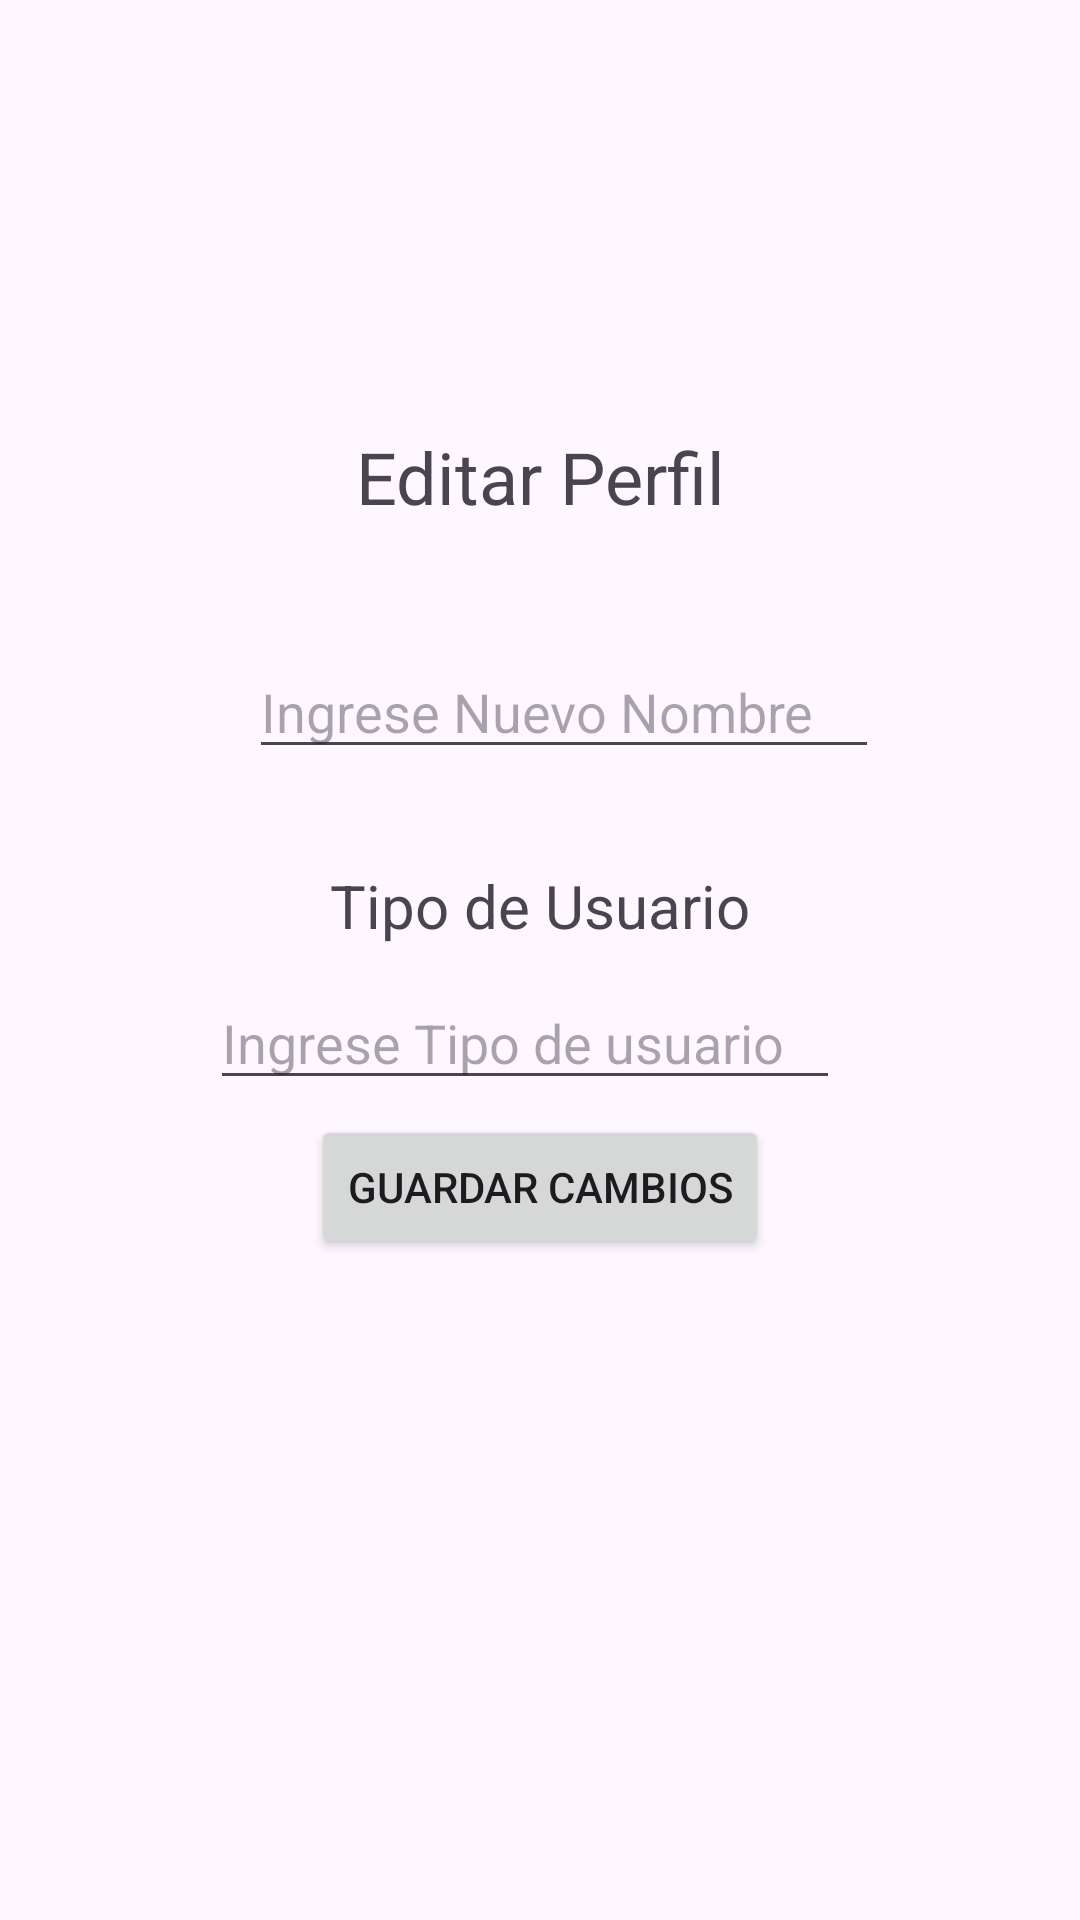

Reconstruct the res/layout file that produces this screen, plus the resources it refers to.
<!-- AndroidManifest.xml: application theme Theme.ProyectoFinalMQTT -->
<!-- res/layout/activity_editar_perfil.xml -->
<?xml version="1.0" encoding="utf-8"?>
<androidx.constraintlayout.widget.ConstraintLayout
    xmlns:android="http://schemas.android.com/apk/res/android"
    xmlns:tools="http://schemas.android.com/tools"
    xmlns:app="http://schemas.android.com/apk/res-auto"
    android:id="@+id/main"
    android:layout_width="match_parent"
    android:layout_height="match_parent"
    tools:context=".EditarPerfilActivity">

    <TextView
        android:id="@+id/tituloEditarPerfil"
        android:layout_width="wrap_content"
        android:layout_height="wrap_content"
        android:layout_marginStart="144dp"
        android:layout_marginTop="186dp"
        android:layout_marginEnd="144dp"
        android:layout_marginBottom="20dp"
        android:text="Editar Perfil"
        android:textSize="24sp"
        app:layout_constraintBottom_toTopOf="@+id/editTextNombre"
        app:layout_constraintEnd_toEndOf="parent"
        app:layout_constraintStart_toStartOf="parent"
        app:layout_constraintTop_toTopOf="parent" />

    <EditText
        android:id="@+id/editTextNombre"
        android:layout_width="wrap_content"
        android:layout_height="wrap_content"
        android:layout_marginStart="109dp"
        android:layout_marginTop="20dp"
        android:layout_marginEnd="93dp"
        android:layout_marginBottom="21dp"
        android:ems="10"
        android:hint="Ingrese Nuevo Nombre"
        android:inputType="text"
        app:layout_constraintBottom_toTopOf="@+id/textViewTipoUsuario"
        app:layout_constraintEnd_toEndOf="parent"
        app:layout_constraintStart_toStartOf="parent"
        app:layout_constraintTop_toBottomOf="@+id/tituloEditarPerfil" />

    <TextView
        android:id="@+id/textViewTipoUsuario"
        android:layout_width="wrap_content"
        android:layout_height="wrap_content"
        android:layout_marginStart="135dp"
        android:layout_marginTop="11dp"
        android:layout_marginEnd="135dp"
        android:layout_marginBottom="2dp"
        android:text="Tipo de Usuario"
        android:textSize="20sp"
        app:layout_constraintBottom_toTopOf="@+id/editTextTipoUsuario"
        app:layout_constraintEnd_toEndOf="parent"
        app:layout_constraintStart_toStartOf="parent"
        app:layout_constraintTop_toBottomOf="@+id/editTextNombre" />

    <EditText
        android:id="@+id/editTextTipoUsuario"
        android:layout_width="wrap_content"
        android:layout_height="wrap_content"
        android:layout_marginStart="96dp"
        android:layout_marginTop="8dp"
        android:layout_marginEnd="106dp"
        android:layout_marginBottom="3dp"
        android:ems="10"
        android:hint="Ingrese Tipo de usuario"
        android:inputType="text"
        app:layout_constraintBottom_toTopOf="@+id/buttonGuardarCambios"
        app:layout_constraintEnd_toEndOf="parent"
        app:layout_constraintStart_toStartOf="parent"
        app:layout_constraintTop_toBottomOf="@+id/textViewTipoUsuario" />

    <Button
        android:id="@+id/buttonGuardarCambios"
        android:layout_width="wrap_content"
        android:layout_height="wrap_content"
        android:layout_marginStart="126dp"
        android:layout_marginTop="2dp"
        android:layout_marginEnd="126dp"
        android:layout_marginBottom="264dp"
        android:text="Guardar Cambios"
        app:layout_constraintBottom_toBottomOf="parent"
        app:layout_constraintEnd_toEndOf="parent"
        app:layout_constraintStart_toStartOf="parent"
        app:layout_constraintTop_toBottomOf="@+id/editTextTipoUsuario" />
</androidx.constraintlayout.widget.ConstraintLayout>
<!-- resources referenced by this layout -->
<resources>
  <style name="Theme.ProyectoFinalMQTT" parent="Base.Theme.ProyectoFinalMQTT" />
  <style name="Base.Theme.ProyectoFinalMQTT" parent="Theme.Material3.DayNight.NoActionBar">
          
          
      </style>
</resources>
